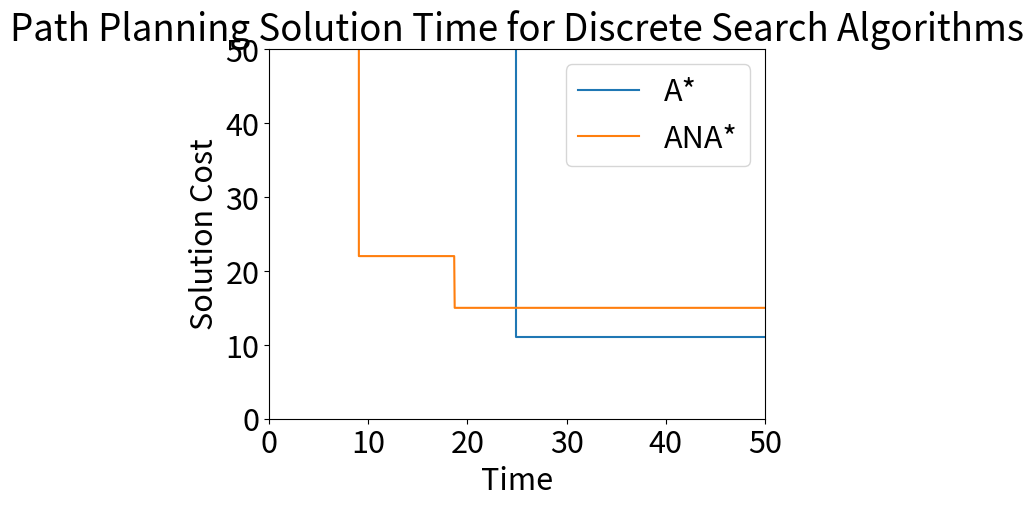

Recreate this plot in Python.
# Import the necessary packages and modules
import matplotlib.pyplot as plt
import numpy as np

plt.rcParams.update({'font.size': 22})

# Prepare the data
t = np.linspace(0,50,1000)
y1 = np.full((1000), 1000000)
y2 = np.full((1000), 1000000)
astarSolutionTime = 24.85
astarSolutionCost = 11.39

anaStarSolutionTime1 = 9.04
anaStarSolutionTime2 = 18.70
anaStarSolutionCost1 = 22.23
anaStarSolutionCost2 = 15.70

for i in range(0,t.size):
    if t[i] > astarSolutionTime:
        y1[i] = astarSolutionCost
    if t[i] > anaStarSolutionTime1:
        y2[i] = anaStarSolutionCost1
    if t[i] > anaStarSolutionTime2:
        y2[i] = anaStarSolutionCost2

# Plot the data
plt.plot(t,y1, label='A*')
plt.plot(t,y2, label='ANA*')
plt.xlabel('Time')
plt.ylabel('Solution Cost')
plt.title('Path Planning Solution Time for Discrete Search Algorithms')

# Add a legend()
plt.legend()
axes = plt.gca()
axes.set_xlim([0,50])
axes.set_ylim([0,50])

# Show the plot
plt.show()
